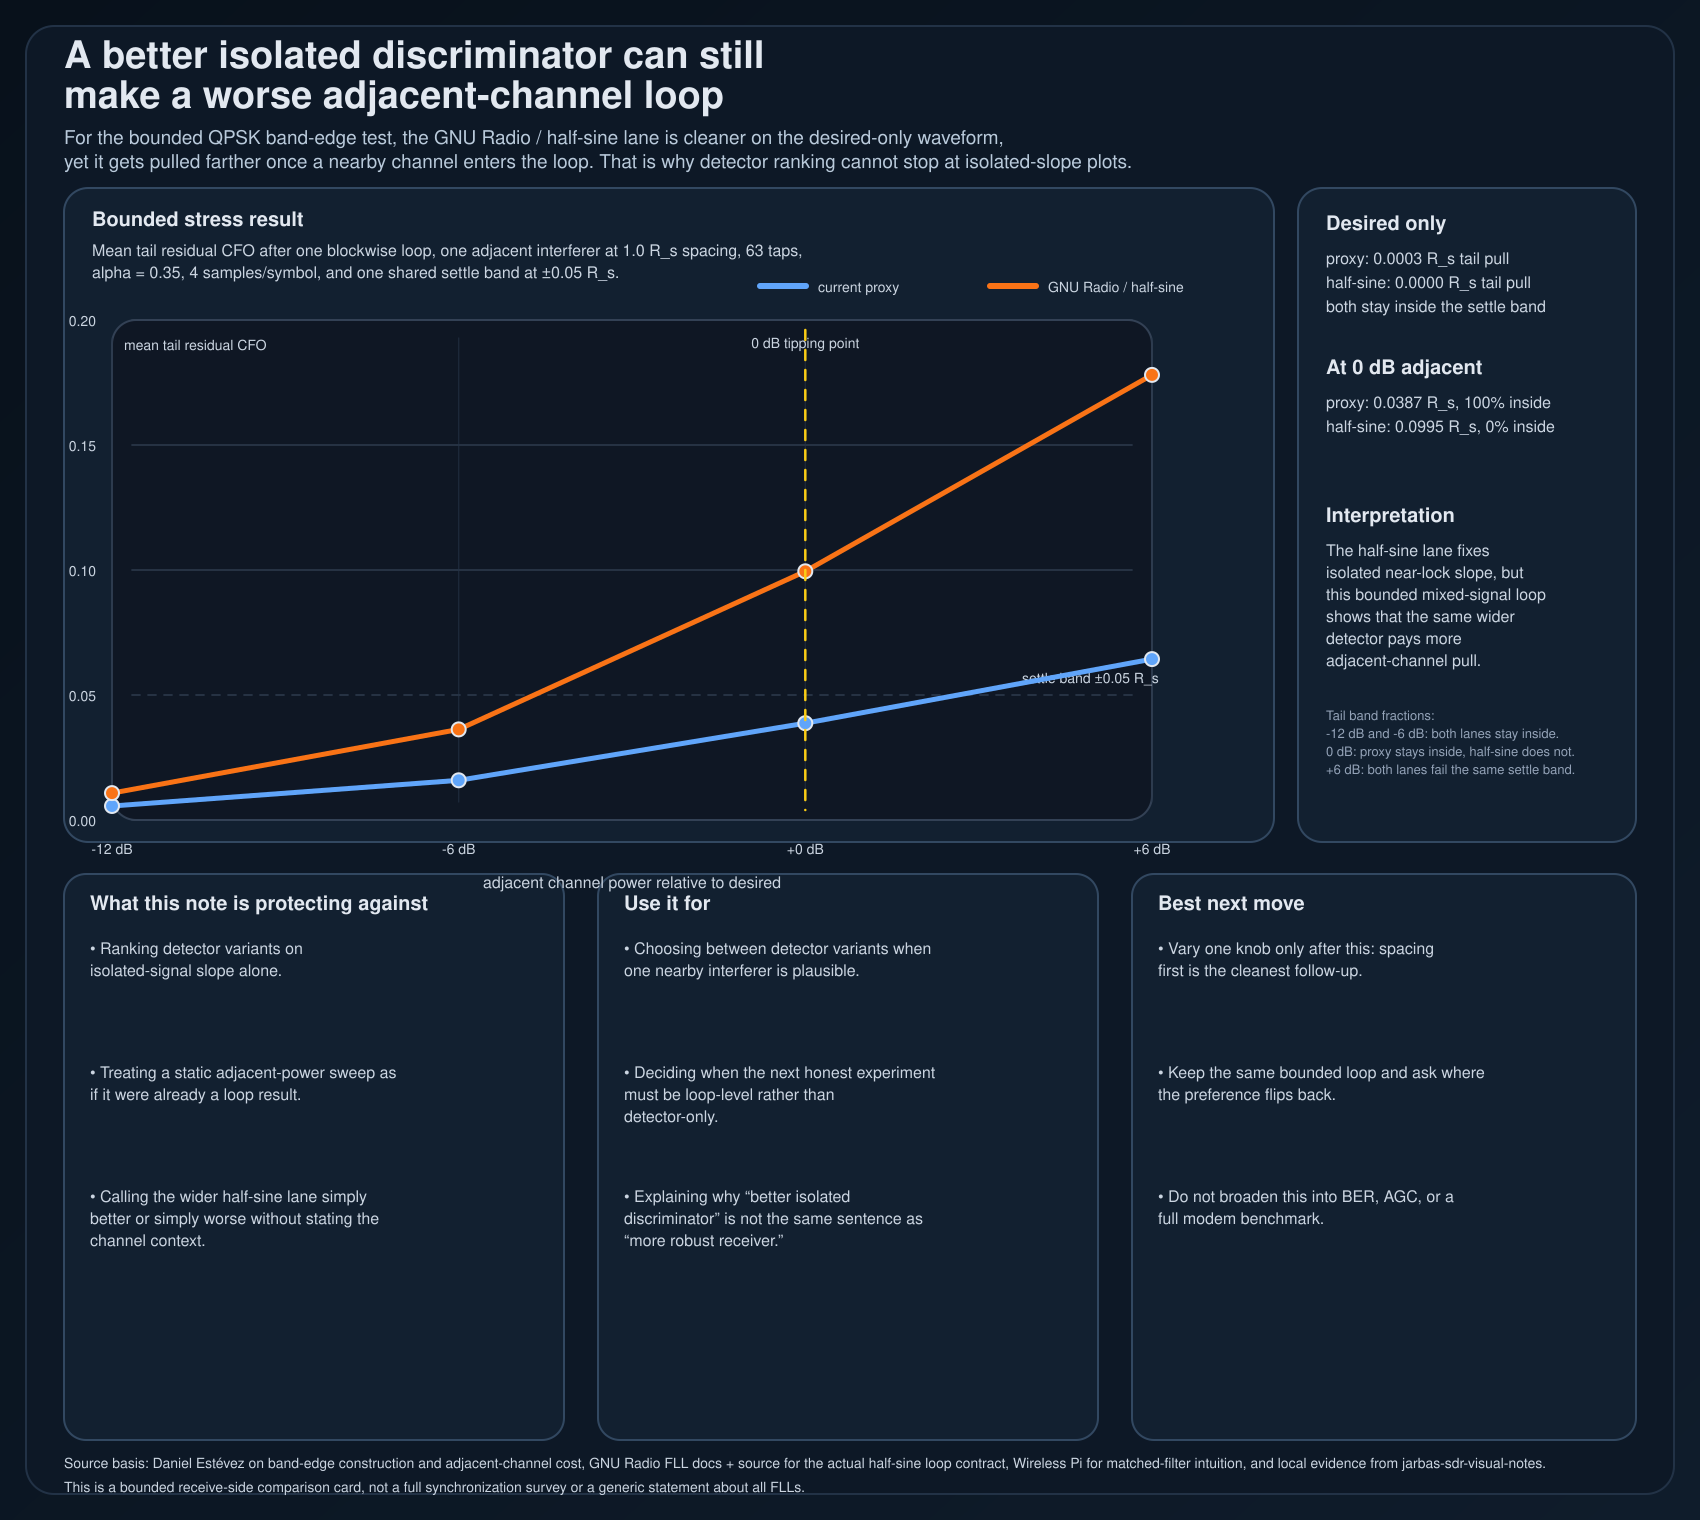

The table this chart was drawn from, first rows:
adjacent_level_db, proxy_mean_tail_residual_cfo, proxy_tail_within_threshold_fraction, half_sine_mean_tail_residual_cfo, half_sine_tail_within_threshold_fraction
-12, 0.005585, 1, 0.01074, 1
-6, 0.01589, 1, 0.03626, 1
0, 0.03872, 1, 0.09949, 0.000000
6, 0.06436, 0.000000, 0.178, 0.000000
